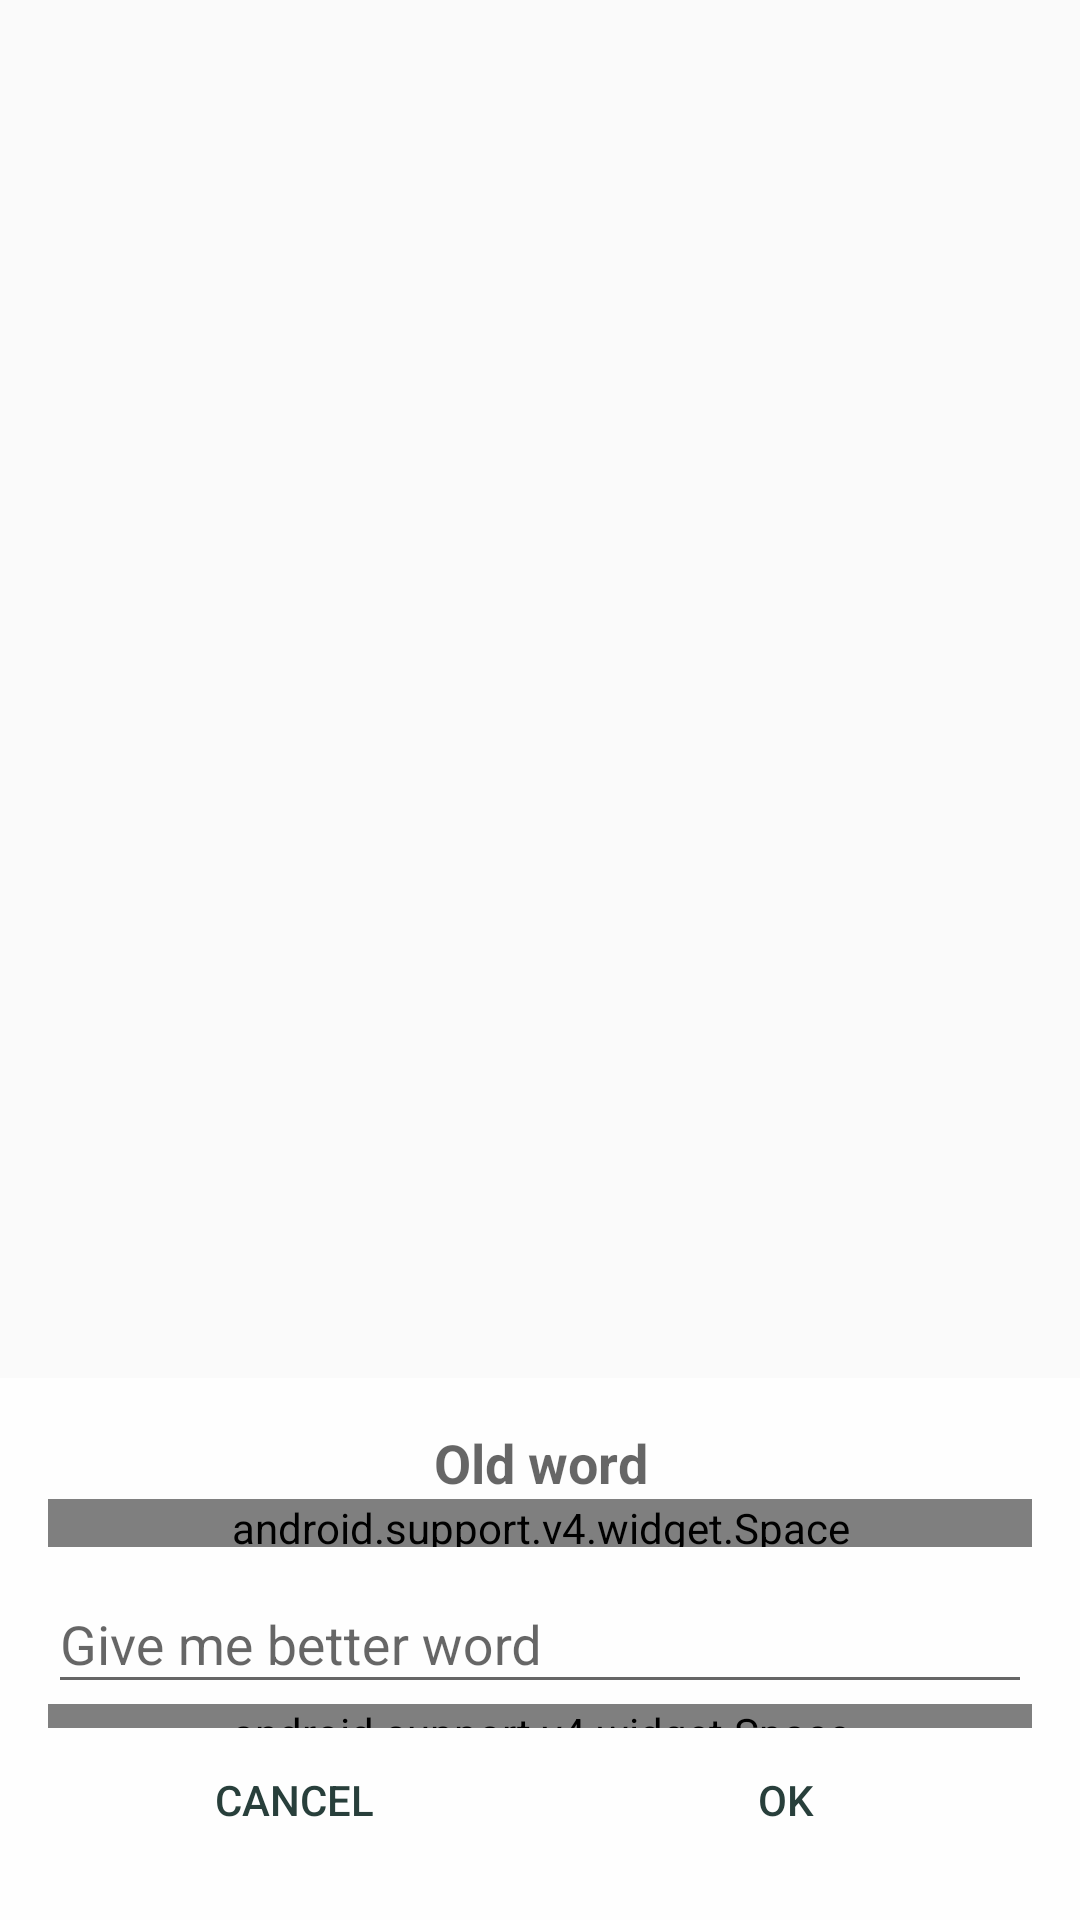

This screen was rendered from an Android layout file. Write that file and the resources it references.
<!-- AndroidManifest.xml: application theme MaterialTheme -->
<!-- res/layout/fragment_dialog_editor.xml -->
<?xml version="1.0" encoding="utf-8"?>
<FrameLayout xmlns:android="http://schemas.android.com/apk/res/android"
    android:layout_width="300dp"
    android:layout_height="400dp"
    >

  <ImageView
      android:id="@+id/item_image"
      android:layout_width="match_parent"
      android:layout_height="match_parent"
      android:scaleType="centerCrop"
      />

  <LinearLayout
      android:layout_width="match_parent"
      android:layout_height="wrap_content"
      android:layout_gravity="bottom"
      android:background="#ccffffff"
      android:orientation="vertical"
      android:padding="@dimen/activity_horizontal_margin"
      >

    <TextView
        android:id="@+id/item_old_content"
        android:layout_width="match_parent"
        android:layout_height="wrap_content"
        android:gravity="center"
        android:text="Old word"
        android:textAppearance="@style/TextAppearance.AppCompat.Medium"
        android:textStyle="bold"
        />

    <android.support.v4.widget.Space
        android:layout_width="match_parent"
        android:layout_height="@dimen/activity_vertical_margin"
        />

    <android.support.design.widget.TextInputLayout
        android:layout_width="match_parent"
        android:layout_height="wrap_content"
        >
      <android.support.design.widget.TextInputEditText
          android:id="@+id/edit_item_content"
          android:layout_width="match_parent"
          android:layout_height="wrap_content"
          android:hint="Give me better word"
          />
    </android.support.design.widget.TextInputLayout>

    <android.support.v4.widget.Space
        android:layout_width="match_parent"
        android:layout_height="8dp"
        />

    <LinearLayout
        android:layout_width="match_parent"
        android:layout_height="wrap_content"
        style="?attr/buttonBarStyle"
        >

      <Button
          android:id="@+id/editor_cancel"
          android:layout_width="0dp"
          android:layout_height="wrap_content"
          android:layout_weight="1"
          android:text="@android:string/cancel"
          style="?attr/buttonBarNegativeButtonStyle"
          />

      <Button
          android:id="@+id/editor_submit"
          android:layout_width="0dp"
          android:layout_height="wrap_content"
          android:layout_weight="1"
          android:text="@android:string/ok"
          style="?attr/buttonBarPositiveButtonStyle"
          />
    </LinearLayout>
  </LinearLayout>

</FrameLayout>
<!-- resources referenced by this layout -->
<resources>
  <dimen name="activity_horizontal_margin">16dp</dimen>
  <dimen name="activity_vertical_margin">16dp</dimen>
  <style name="MaterialTheme" parent="Theme.AppCompat.Light.NoActionBar" />
</resources>
